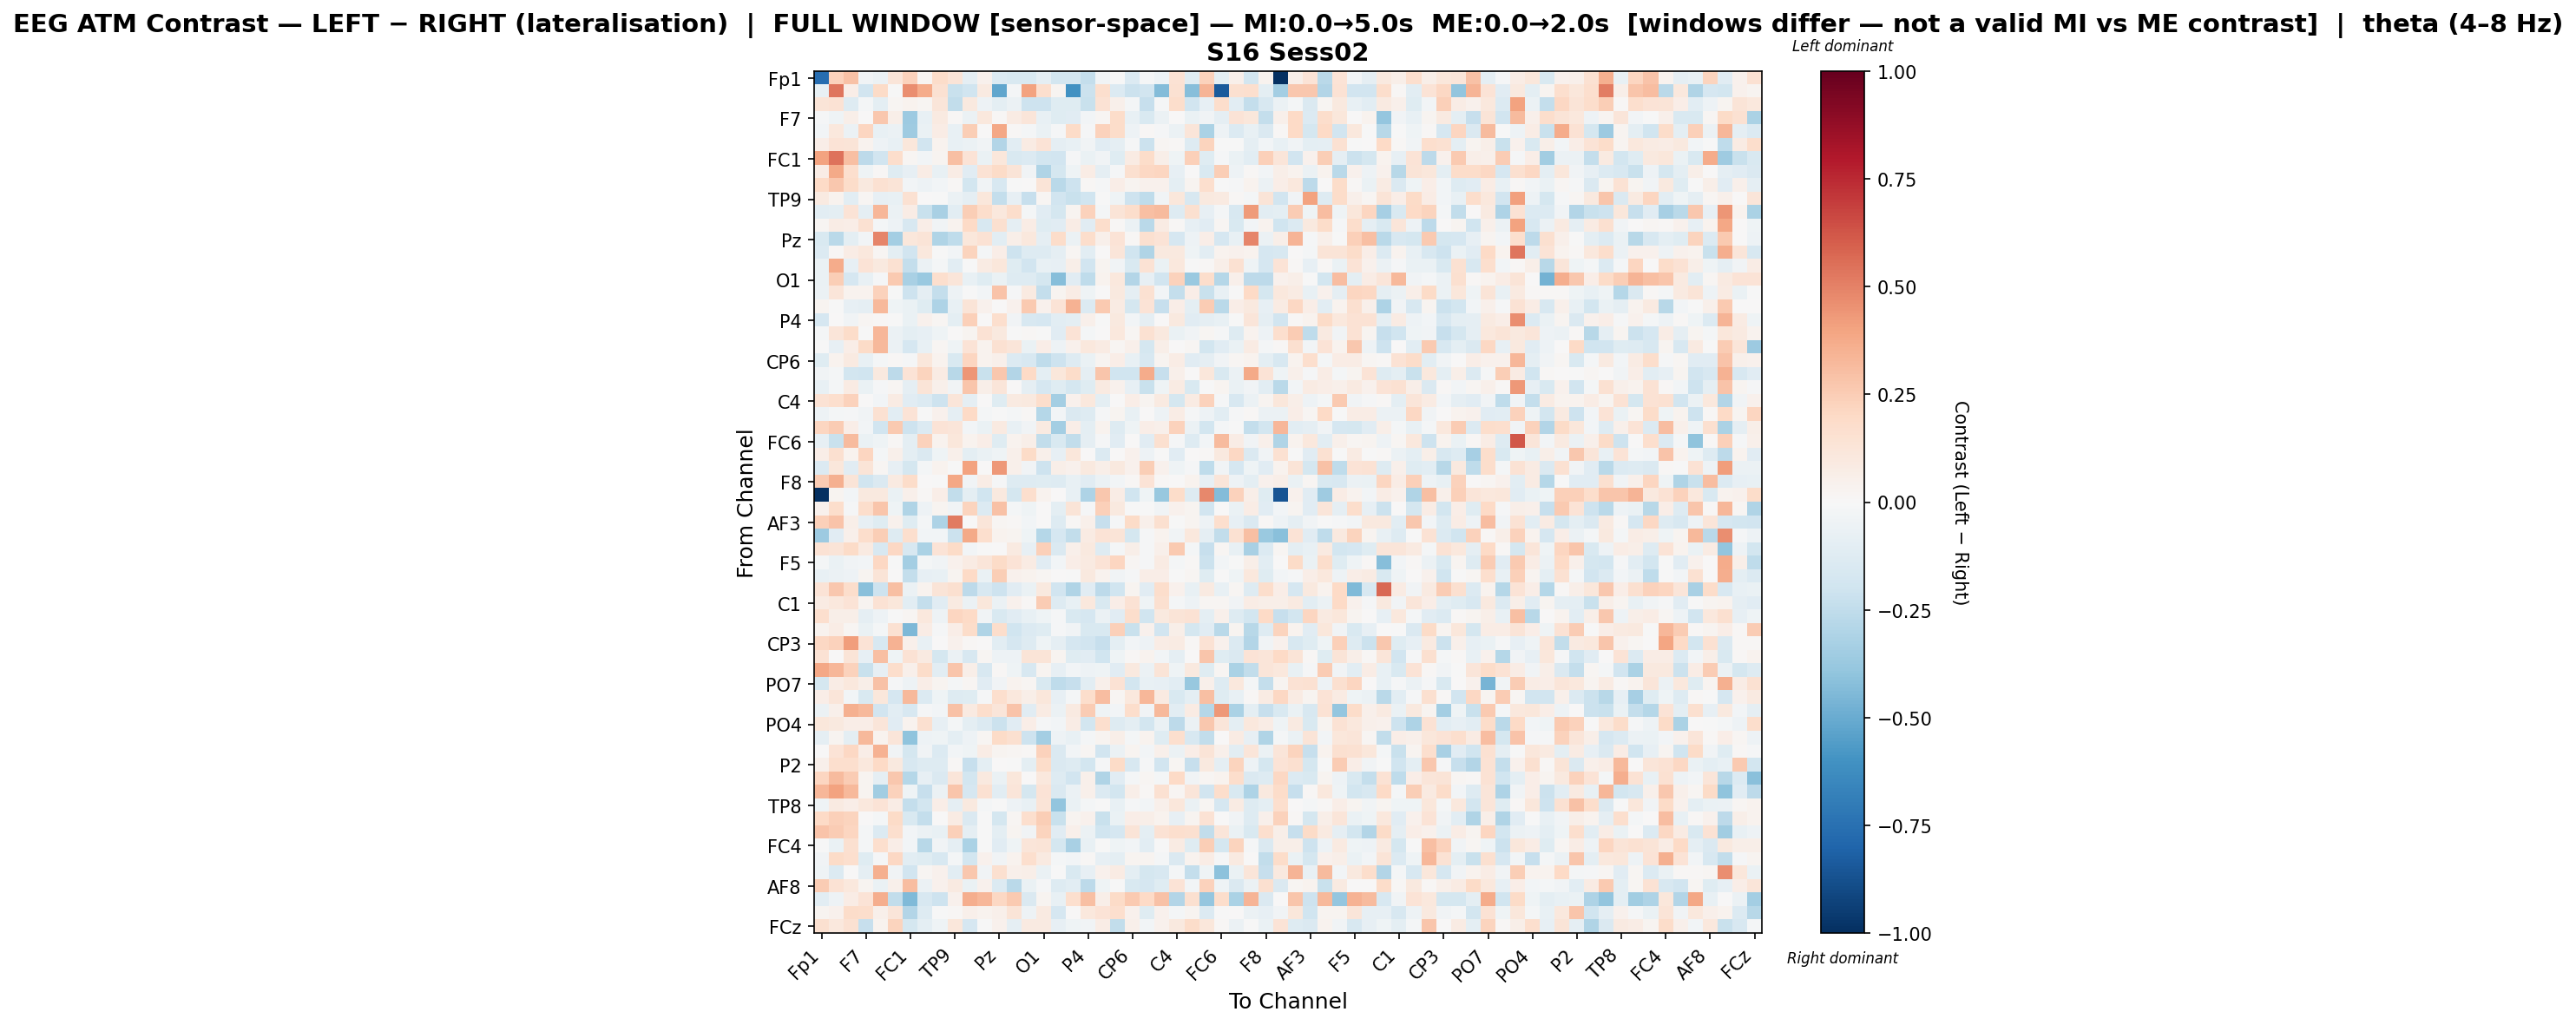

The table this chart was drawn from, first rows:
, Fp1, Fz, F3, F7, FT9, FC5, FC1, C3, T7, TP9, CP5, CP1, Pz, P3, P7, O1, Oz, O2, P4, P8, TP10, CP6, CP2
Fp1, -0.7627, 0.2324, 0.2902, -0.03366, -0.06059, 0.1237, 0.2274, 0.02239, 0.1865, 0.132, -0.08675, 0.04225, -0.135, -0.1514, -0.1511, -0.0867, -0.1825, -0.1845, -0.2402, -0.03832, -0.004076, -0.138, -0.00977
Fz, -0.07088, 0.5373, 0.06915, -0.191, 0.1895, -0.001217, 0.4622, 0.3729, 0.1512, -0.2246, -0.2028, 0.08758, -0.5159, -0.01916, 0.3987, 0.1706, 0.02524, -0.6087, -0.2179, 0.1708, -0.1393, -0.2163, -0.1916
F3, 0.1321, 0.1471, -0.1289, -0.02163, -0.09484, 0.01663, 0.03396, 0.0232, 0.121, -0.2499, 0.09533, -0.04844, -0.09973, -0.06072, -0.2098, -0.2052, -0.1245, -0.1228, -0.2217, 0.142, 0.05178, -0.01725, -0.2304
F7, -0.01301, -0.04127, 0.06115, 0.00202, 0.2727, 0.05931, -0.363, -0.07241, 0.08697, 0.01198, -0.0551, 0.1071, 0.01144, 0.08057, 0.124, -0.0736, -0.1209, -0.1107, -0.02693, 0.02116, 0.1858, -0.0747, -0.149
FT9, -0.02797, 0.1018, -0.05576, 0.2141, -0.07493, -0.05492, -0.3572, -0.06554, 0.07328, -0.07658, 0.2438, 0.002542, 0.383, 0.01382, -0.0173, -0.06366, -0.01527, 0.1924, -0.01428, 0.2322, 0.1824, -0.04768, 0.01151
FC5, 0.06415, 0.1399, 0.13, 0.03341, -0.05452, -0.07163, 0.1162, -0.1934, 0.03334, -0.07372, -0.05853, -0.03596, -0.2895, -0.1093, 0.08105, 0.1395, -0.08749, -0.0704, -0.03221, -0.111, -0.08882, -0.01554, -0.2127
FC1, 0.4042, 0.5409, 0.2978, -0.2584, -0.1935, 0.1759, 0.01603, -0.02432, 0.03099, 0.3018, 0.1335, -0.06776, 0.1167, -0.1538, -0.1361, -0.1842, -0.1933, -0.015, -0.06291, -0.03558, -0.1221, 0.08418, 0.1843
C3, 0.07587, 0.3792, 0.171, -0.0408, 0.008291, -0.1224, -0.07845, 0.07405, -0.07292, 0.07261, -0.1129, 0.1439, 0.1913, 0.1322, -0.03708, -0.303, -0.1769, -0.04281, 0.07658, -0.09029, -0.01231, 0.1574, 0.2088
T7, 0.197, 0.2726, 0.1839, 0.1014, 0.1545, 0.1302, -0.0279, -0.05131, -0.02819, 0.01217, -0.1859, -0.03716, -0.1594, -0.006335, 0.002872, 0.126, -0.273, -0.2032, 0.01045, -0.008914, 0.06564, 0.02844, 0.04565
TP9, 0.08672, 0.03242, -0.1019, 0.01848, -0.08128, -0.07351, 0.1518, 0.005027, -0.001786, -0.06105, -0.08619, 0.1094, -0.2347, -0.0852, -0.2288, 0.01991, -0.1935, -0.2255, -0.2022, -0.005219, -0.04324, -0.2047, -0.2522
CP5, -0.1065, -0.09991, 0.137, -0.09084, 0.3351, -0.05732, 0.07458, -0.2216, -0.321, -0.1025, 0.2487, 0.1743, 0.1081, 0.1788, -0.01572, -0.1104, -0.1782, 0.03035, 0.2335, -0.0184, 0.1256, 0.1764, 0.297
CP1, 0.02115, 0.07474, 0.06414, 0.1538, -0.02218, -0.04771, -0.1602, 0.06563, -0.0378, 0.03869, 0.1991, -0.1627, 0.1598, -0.08705, 0.07091, -0.1198, -0.116, 0.07088, -0.1107, 0.1757, 0.01492, -0.05523, -0.2672
Pz, -0.1493, -0.2723, -0.09466, -0.02702, 0.4885, -0.3429, 0.1165, 0.1256, -0.2973, -0.2546, 0.1159, 0.1469, -0.1052, 0.05846, 0.1082, -0.08842, 0.1853, -0.05744, 0.1733, 0.05187, 0.1381, 0.008068, 0.1581
P3, -0.1403, 0.009804, 0.0724, 0.108, 0.02313, -0.09912, -0.1947, 0.1046, -0.004118, -0.02457, 0.2224, -0.02163, 0.06534, -0.2104, -0.1296, -0.1299, -0.08796, 0.02119, -0.1034, 0.006738, 0.1248, -0.1965, -0.3011
P7, -0.06295, 0.3684, -0.07824, 0.1354, 0.1002, 0.1522, -0.2358, -0.05841, -0.01667, -0.1053, -0.003468, 0.08229, 0.1154, -0.1224, -0.1896, -0.07083, -0.07859, 0.05523, -0.1887, 0.03036, -0.03809, -0.1516, 0.141
O1, -0.06761, 0.2446, -0.1658, -0.07145, -0.01388, 0.2579, -0.3273, -0.3739, 0.1667, 0.1241, -0.07415, -0.1208, -0.06717, -0.132, -0.1272, -0.173, -0.4237, -0.117, -0.2554, 0.032, 0.1092, -0.296, -0.08466
Oz, -0.0582, 0.1219, 0.03754, 0.03239, 0.2292, -0.00232, -0.2034, -0.08636, -0.2367, -0.05303, -0.003409, -0.02843, 0.2877, -0.01367, 0.08672, -0.2353, 0.02482, 0.07461, -0.04235, 0.006124, 0.09567, -0.09342, 0.1551
O2, 0.02633, -0.003151, -0.08186, -0.08919, 0.3226, -0.04231, -0.06876, -0.1241, -0.3109, -0.07286, 0.1292, 0.0442, 0.001584, 0.04533, 0.2585, 0.04086, 0.1404, 0.3482, -0.1348, 0.2613, 0.08572, -0.1753, 0.1337
P4, -0.1644, 0.005074, -0.03401, 0.01568, 0.01349, -0.0003176, -0.06852, 0.04118, 0.01794, -0.09728, 0.2377, 0.001852, 0.1645, -0.03595, -0.1638, -0.1693, -0.1057, -0.1008, 0.05065, -0.005702, 0.09582, -0.02996, -0.08651
P8, -0.02018, 0.1248, 0.181, -0.005205, 0.3308, -0.05849, -0.09801, -0.08383, -0.04422, 0.00151, 0.03027, 0.1417, 0.09883, -0.005064, 0.007965, -0.007355, -0.1157, 0.1356, -0.0197, 0.0007492, 0.1024, 0.0178, 0.1559
TP10, -0.005229, -0.08105, 0.06993, 0.1914, 0.3278, -0.05586, -0.1655, -0.07067, 0.01951, -0.03941, 0.1351, 0.03312, 0.1494, 0.1181, -0.06679, 0.06834, -0.05087, 0.03997, 0.107, 0.08236, 0.01659, 0.05259, -0.1776
CP6, -0.1225, 0.03159, 0.09279, -0.07665, -0.01742, 0.01071, -0.01436, 0.117, 0.03444, -0.1488, 0.2174, 0.03263, 0.04997, -0.1372, -0.1618, -0.2561, -0.2067, -0.1293, -0.06394, 0.02765, 0.06452, -0.07753, -0.1569
CP2, -0.03188, -0.01713, -0.184, -0.1953, 0.09681, -0.2593, 0.1393, 0.2229, 0.08557, -0.2778, 0.4422, -0.2224, 0.2667, -0.2919, 0.2001, -0.09735, 0.1116, 0.1801, -0.08884, 0.2739, -0.1994, -0.2011, 0.3746
Cz, -0.07344, -0.0232, 0.08071, -0.06781, -0.01251, 0.01676, -0.0872, 0.1261, 0.05056, -0.03127, 0.2749, 0.05794, 0.1205, 0.003413, -0.08953, -0.1692, -0.1216, -0.1754, -0.1204, 0.08918, 0.04188, -0.08543, -0.2214
C4, 0.1459, 0.1675, 0.2333, 0.0004723, -0.02851, 0.08282, -0.1171, -0.135, -0.2034, 0.1213, -0.08997, 0.005777, -0.1249, 0.08808, 0.1004, 0.1748, -0.3362, 0.0457, 0.1064, -0.09387, 0.002387, 0.06741, 0.03008
T8, -0.0536, -0.01819, -0.01275, -0.03435, 0.1485, -0.1029, 0.1396, -0.0007555, 0.04516, -0.09065, 0.1989, -0.01673, -0.005564, -0.01805, 0.01211, -0.287, -0.02841, -0.1407, -0.1297, -0.008466, 0.02577, -0.0739, 0.005365
FT10, 0.2162, 0.2559, 0.06574, -0.02494, -0.1893, 0.2642, -0.2043, -0.1399, 0.1403, 0.1229, -0.02751, -0.06855, 0.0885, -0.07633, -0.03643, 0.0937, -0.3397, 0.06814, -0.09953, 0.03197, -0.1313, -0.04115, 0.06592
FC6, -0.08413, -0.2245, 0.3178, -0.06901, -0.03955, 0.01069, -0.1011, 0.2306, 0.0371, 0.1152, 0.0316, 0.06783, -0.1219, 0.03891, 0.05774, -0.2466, -0.1503, -0.2452, -0.09259, -0.01104, -0.1094, 0.005132, -0.1139
FC2, 0.06601, 0.1638, 0.0315, 0.2173, -0.01995, 0.05399, -0.09595, -0.1426, -0.04373, 0.04763, -0.0998, -0.06687, -0.04087, 0.05369, 0.1906, 0.05295, -0.08075, 0.1147, 0.001785, -0.1348, 0.005822, 0.04144, -0.04817
F4, -0.1396, 0.1112, -0.1106, 0.129, 0.01644, -0.08177, -0.1747, -0.01819, 0.03493, -0.006018, 0.4035, 0.007225, 0.4356, 0.04722, -0.0367, -0.2076, 0.06091, 0.04586, 0.1014, 0.05601, 0.0999, 0.04246, 0.2489
F8, 0.2519, 0.3556, 0.1287, -0.1996, -0.1438, 0.08939, 0.185, 0.0003796, -0.006769, 0.3896, -0.0366, 0.07385, -0.01197, -0.1289, -0.1328, -0.1231, -0.1315, -0.07256, -0.1161, -0.05715, -0.02785, 0.01335, 0.1369
Fp2, -0.9989, 0.02648, -0.02729, 0.09878, 0.09927, -0.06869, 0.05228, 0.01383, 0.06311, -0.2447, -0.09845, -0.2011, 0.09644, -0.1774, 0.1671, 0.03195, 0.00228, -0.07774, -0.3064, 0.2673, 0.07273, -0.1997, -0.04385
AF7, 0.0398, 0.174, -0.01007, 0.175, 0.2782, -0.04419, -0.298, -0.04836, 0.02744, -0.03693, 0.2247, -0.1362, 0.2951, -0.01777, -0.04234, 0.006298, -0.1011, 0.1268, -0.008834, 0.2363, 0.09845, -0.001576, -0.001826
AF3, 0.2401, 0.2843, 0.06183, -0.0826, -0.1209, 0.04598, -0.119, -0.0169, -0.3106, 0.5197, 0.001952, 0.1215, 0.01727, 0.008428, -0.02952, 0.005123, -0.1275, 0.01477, 0.04831, -0.2324, -0.01157, 0.1949, 0.05227
AFz, -0.362, -0.1138, 0.05124, 0.1761, 0.2462, -0.1302, 0.1665, -0.02583, -0.02551, -0.2167, 0.3766, 0.1656, 0.03616, 0.02413, -0.04421, -0.2844, -0.1665, -0.2451, 0.08062, 0.1391, 0.1256, -0.174, -0.01119
F1, 0.1465, 0.127, 0.1925, 0.09, -0.1601, 0.2064, -0.1604, -0.3182, 0.1395, 0.195, -0.03013, -0.004068, 0.004375, 0.09302, -0.0849, 0.2347, -0.1468, 0.05329, 0.09651, -0.1289, -0.01578, 0.06057, -0.0129
F5, -0.01928, -0.06364, -0.03162, -0.03095, 0.2091, -0.005657, -0.3414, -0.01915, -0.03456, 0.04125, 0.08443, 0.1175, 0.1877, 0.1376, 0.0851, -0.1129, -0.03075, 0.06272, 0.08772, 0.1351, 0.2133, 0.02294, -0.01296
FT7, -0.07347, -0.05803, -0.05132, 0.03018, 0.1271, 0.0, -0.2408, -0.08509, -0.07235, 0.02361, 0.1958, -0.06964, 0.2439, 0.04283, 0.03479, 0.02166, 3.846462427083039e-05, -0.0001881, 0.09383, 0.03383, -0.03372, -0.008507, 0.06406
FC3, 0.1376, 0.2697, 0.1795, -0.4173, -0.2064, 0.298, -0.06168, 0.03289, 0.1261, 0.1639, -0.2581, -0.1635, -0.2072, -0.1168, -0.06776, 0.09947, -0.1879, -0.2995, -0.1107, -0.2627, -0.1955, 0.02522, -0.1141
C1, 0.0811, 0.1031, 0.136, 0.02517, 0.148, 0.1112, -0.1081, -0.2367, -0.1153, 0.09096, -0.06225, 0.1142, -0.0577, 0.04224, 0.01435, 0.2567, -0.1288, -0.07564, 0.1041, -0.1527, 0.06648, 0.1432, -0.04577
C5, 0.1668, 0.06123, 0.0562, -0.08796, -0.05156, -0.006592, 0.02097, 0.1027, -0.05035, 0.2147, 0.1959, -0.03131, -0.1506, -0.114, -0.07106, -0.04418, -0.0121, -0.1508, -0.171, -0.05733, -0.1141, 0.1781, -0.2003
TP7, 0.03682, 0.07349, 0.01771, -0.06988, -0.0174, 0.1552, -0.4527, 0.0757, -0.01247, 0.0652, 0.1826, -0.3046, 0.1775, -0.2001, -0.1377, -0.1239, -0.008454, -0.03884, -0.1557, -0.1485, 0.2373, -0.2208, 0.04241
CP3, 0.2107, 0.2335, 0.4159, 0.14, -0.1565, 0.3456, 0.04868, -0.07419, 0.003314, 0.04269, 0.01319, 0.007242, -0.1044, -0.1644, -0.1322, -0.04057, -0.09321, -0.1657, -0.1902, -0.2275, -0.1015, -0.0303, -0.04866
P1, 0.1418, 0.002696, 0.1288, -0.08508, 0.3035, -0.04243, 0.1471, 0.08741, -0.1752, -0.0606, -0.1641, 0.01724, -0.05353, -0.05352, 0.1321, 0.1278, 0.02491, -0.1221, -0.1148, -0.1963, -0.04485, 0.0148, 0.03625
P5, 0.3905, 0.3313, 0.2304, -0.2229, -0.08336, 0.1796, 0.04989, 0.1847, -0.1037, 0.2737, 0.06187, -0.1593, 0.01312, -0.04088, -0.1607, 0.03004, -0.08569, -0.02816, -0.05252, -0.04619, -0.1151, 0.09478, -0.0611
PO7, -0.1779, 0.07472, 0.1048, 0.06234, 0.2909, -0.008003, -0.0497, 0.06259, 0.02757, -0.02004, 0.01971, -0.114, -0.0356, 0.03211, 0.0162, -0.1529, -0.2564, -0.2318, -0.1018, 0.04867, 0.1414, -0.1851, -0.072
PO3, 0.0679, 0.1192, -0.02965, -0.1562, 0.1146, -0.1696, 0.3229, -0.1335, -0.04268, -0.128, -0.1211, -0.01468, 0.1656, 0.1056, 0.06214, 0.1121, -0.08094, -0.01713, 0.1745, 0.3086, 0.01894, 0.1037, 0.3342
POz, -0.06161, 0.05328, 0.3534, 0.3273, -0.1919, -0.1041, -0.1627, -0.01553, -0.0301, 0.2912, 0.0913, 0.1768, 0.1221, 0.2839, -0.1102, 0.08362, -0.05565, 0.0916, 0.2503, -0.04243, -0.02441, 0.1738, -0.03136
PO4, 0.1122, 0.09616, 0.06622, 0.06392, 0.1215, -0.1111, 0.03799, 0.163, -0.08441, -0.02165, -0.09802, -0.1386, -0.2136, -0.1146, 0.06807, -0.009034, -0.03001, 0.07111, -0.1817, 0.1714, -0.1308, -0.101, -0.1825
PO8, -0.09013, 0.02986, -0.09835, 0.3237, 0.03591, 0.1242, -0.3991, -0.0486, -0.04419, -0.09806, -0.05403, 0.01795, 0.1932, 0.1574, -0.2044, -0.3401, -0.04925, -0.07124, -0.02111, 0.02656, 0.05964, -0.01902, 0.03903
P6, 0.006251, 0.1358, 0.2068, 0.06353, 0.3456, -0.03849, -0.1733, -0.03251, -0.136, -0.02345, -0.0404, 0.07058, 0.02521, 0.01651, 0.01099, 0.2284, -0.1484, -0.03043, 0.0203, -0.1882, -0.06137, 0.0265, -0.02949
P2, 0.04801, 0.1718, 0.1703, 0.1034, 0.196, 0.0941, -0.1577, -0.1315, -0.1269, 0.01513, -0.2295, -0.09906, 0.003852, -0.006918, -0.09469, 0.1804, -0.1467, -0.1269, -0.1846, -0.0129, 0.1892, -0.1598, -0.01398
CPz, 0.2169, 0.3132, 0.2502, 0.02601, -0.0914, 0.2722, -0.285, -0.08444, -0.144, 0.1234, -0.1806, 0.09405, -0.06952, 0.1147, 0.006515, 0.1023, -0.1321, -0.1898, 0.04895, -0.2995, -0.1127, -0.01781, 0.01597
CP4, 0.3308, 0.4052, 0.3269, 0.02994, -0.3443, 0.2313, -0.03918, -0.2272, -0.05805, 0.2779, -0.1675, 0.1536, -0.1056, 0.1229, -0.1724, 0.1351, -0.1445, -0.05589, 0.05292, -0.139, -0.1862, 0.0623, 0.01285
TP8, -0.04589, 0.08596, 0.0672, 0.1083, 0.1384, 0.07716, -0.2413, -0.1816, 0.06456, -0.09246, 0.09567, -0.01627, -0.00556, -0.04885, -0.07361, 0.1311, -0.3941, -0.06642, -0.02131, -0.0007692, -0.0733, -0.01145, -0.0279
C6, 0.2029, 0.236, 0.2214, 0.005392, -0.01735, 0.1951, -0.1518, -0.2395, 0.001352, 0.08213, -0.1437, -0.007509, -0.1756, 0.02262, 0.1712, 0.2441, -0.2216, 0.02504, 0.03962, -0.2231, -0.06326, 0.06791, 0.05802
C2, 0.2861, 0.2575, 0.2169, -0.01868, -0.1349, 0.1655, -0.02678, -0.05819, -0.0742, 0.2372, -0.0937, -0.002835, -0.1007, 0.02797, -0.03614, 0.2222, -0.1156, 0.05299, -0.05856, -0.1981, -0.1704, 0.1266, -0.0995
FC4, -0.004152, -0.06596, 0.1631, -0.02308, 0.1672, 0.06718, -0.0305, -0.2753, -0.03338, -0.08994, -0.3156, -0.0041, -0.1123, -0.04366, 0.1212, 0.1317, -0.1741, -0.3241, -0.07763, -0.007212, -0.04357, -0.02936, -0.1031
FT8, -0.0369, 0.1939, 0.1688, -0.123, -0.01559, 0.204, -0.1089, -0.119, -0.1572, -0.01563, -0.1865, 0.04285, -0.0333, 0.03805, 0.1649, 0.09072, -0.01586, -0.0256, 0.009265, -0.07968, -0.09968, 0.02749, 0.02862
F6, -0.04178, -0.1366, 0.002857, -0.09289, 0.3529, -0.03327, -0.1879, 0.01736, 0.04346, -0.106, 0.2688, -0.03532, 0.1567, 0.04795, 0.05855, -0.06731, -0.007794, -0.1528, -0.081, 0.03906, 0.08158, -0.1002, -0.1783
... 4 more rows
